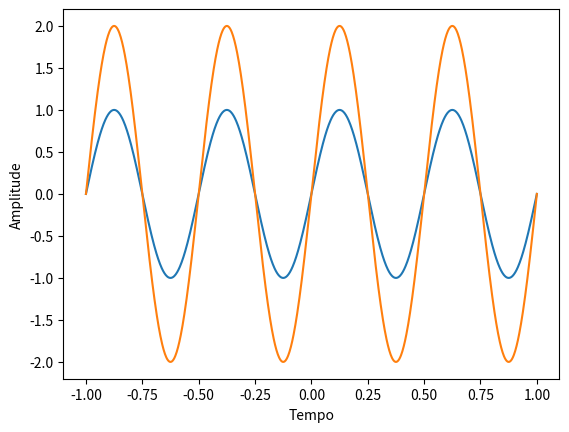

Source code (Python):
# import dos modulos necessarios para rodar o script
import numpy as np
import matplotlib.pyplot as plt

# tamanho do sinal
lim = 1.0

# tempo continuo
t = np.linspace(-int(lim), int(lim), int(1e3)) 

f0 = 2.0 # frequencia do sinal
A = 1 # amplitude do sinal

# funcao lambda para geracao do sinal que 
# sera amostrado. Nesse caso uma funcao senoidal
# de frequencia f0 e amplitude A
signal = lambda t : A*np.sin(2*np.pi*f0*t)

# funcoes de visualizacao das operacoes executadas
# sobre o sinal
fig = plt.figure()

plt.plot(t, signal(t)) # sinal original
plt.plot(t, 2 * signal(t)) # sinal com ganho de 2.0
# plt.plot(t, signal(t-0.2)) # sinal atrasado em 0.2s
# plt.plot(t, signal(t+0.2)) # sinal adiantado em 0.2s
# plt.plot(t, signal(t)+signal(t-0.2)) # combinacao linear

plt.xlabel("Tempo")
plt.ylabel("Amplitude")

plt.show()
